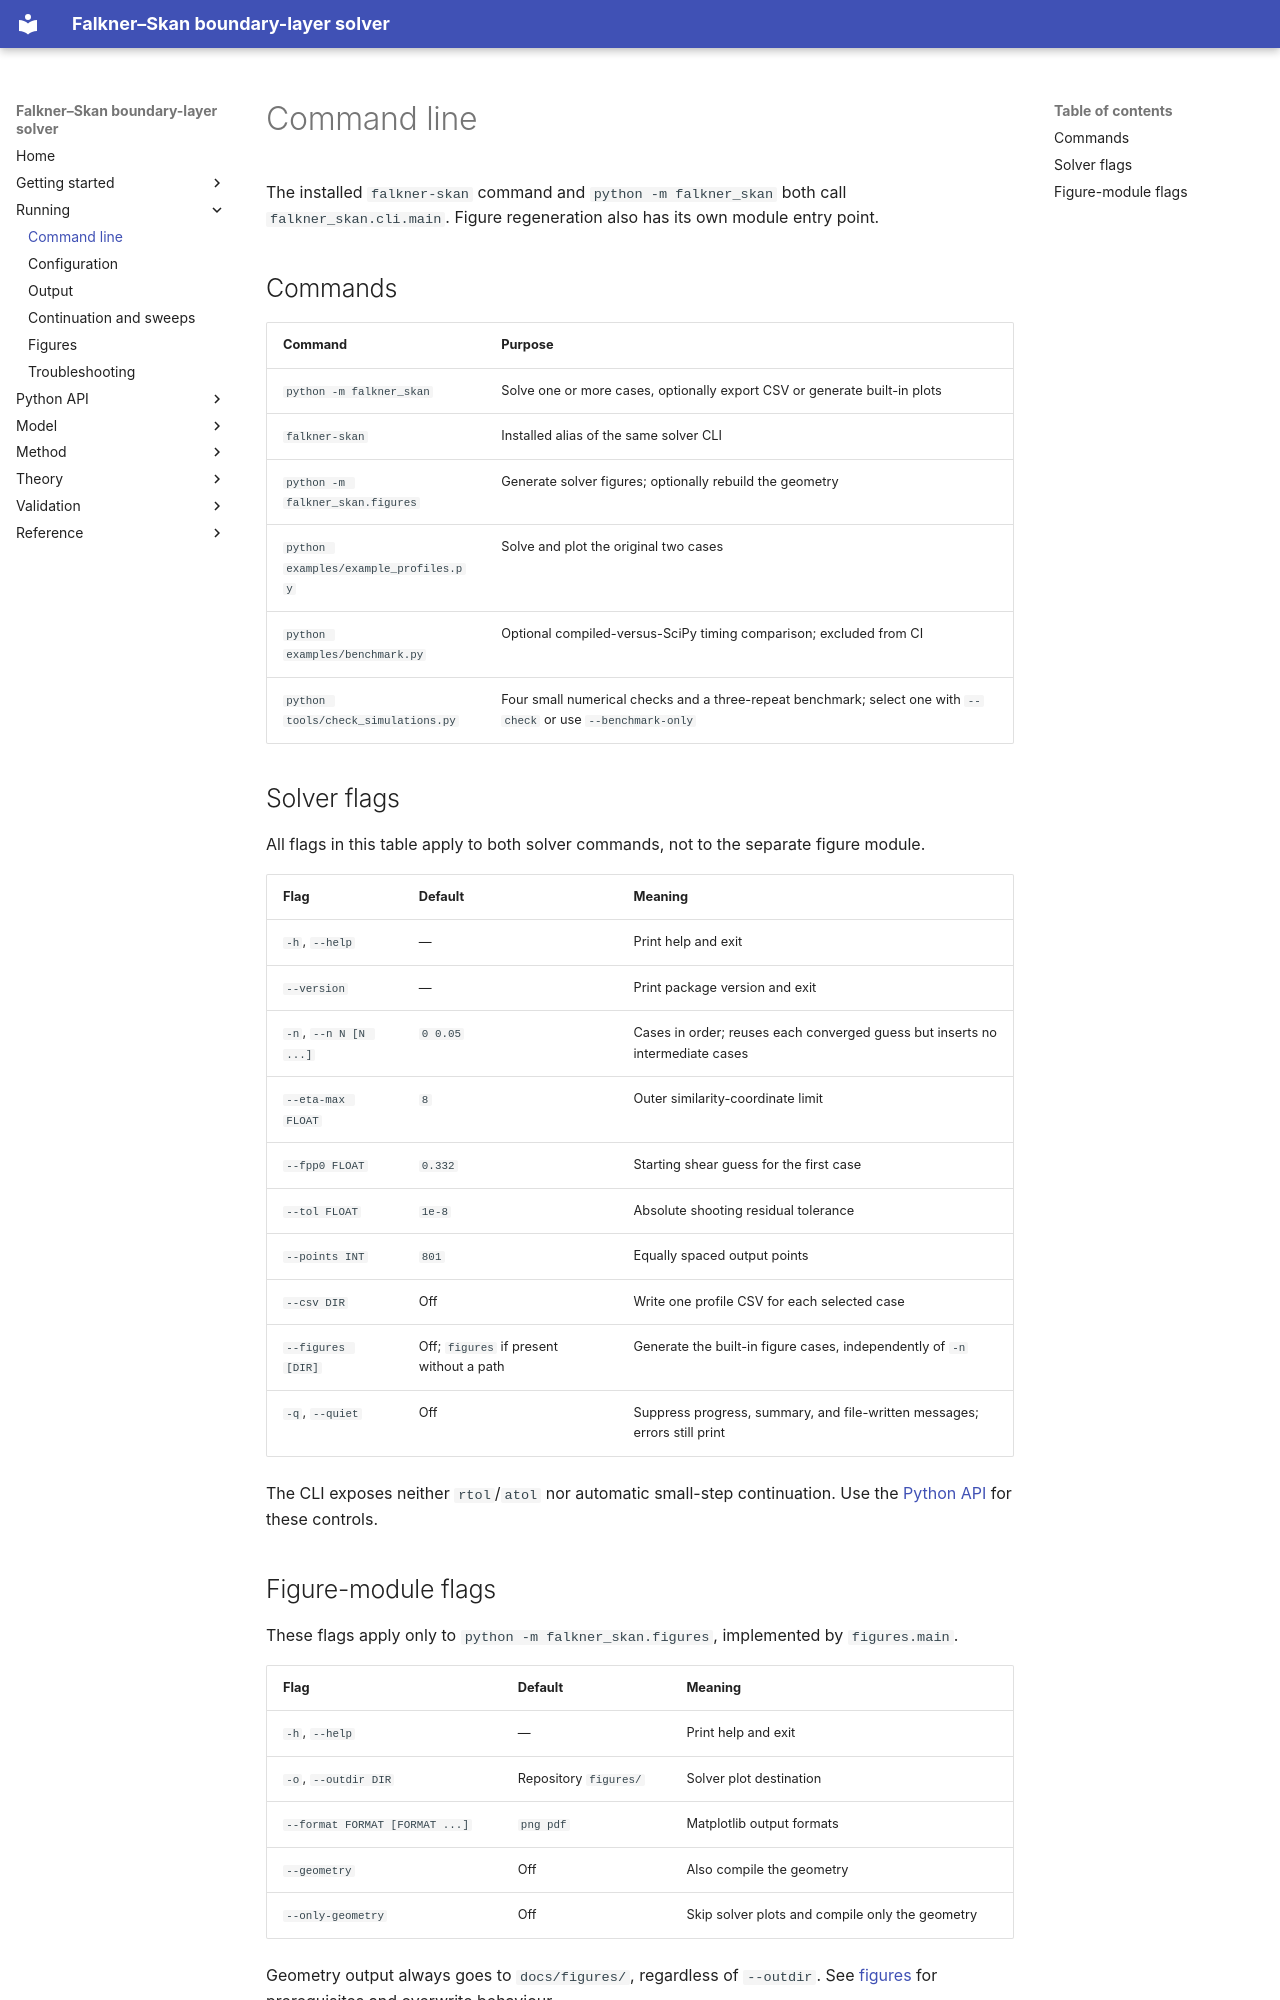

repository: mrodrig6/basic_faulkner_skan · page: running/command-line.html · generator: mkdocs

# Command line

The installed `falkner-skan` command and `python -m falkner_skan` both call `falkner_skan.cli.main`. Figure regeneration also has its own module entry point.

## Commands

| Command | Purpose |
|---|---|
| `python -m falkner_skan` | Solve one or more cases, optionally export CSV or generate built-in plots |
| `falkner-skan` | Installed alias of the same solver CLI |
| `python -m falkner_skan.figures` | Generate solver figures; optionally rebuild the geometry |
| `python examples/example_profiles.py` | Solve and plot the original two cases |
| `python examples/benchmark.py` | Optional compiled-versus-SciPy timing comparison; excluded from CI |
| `python tools/check_simulations.py` | Four small numerical checks and a three-repeat benchmark; select one with `--check` or use `--benchmark-only` |

## Solver flags

All flags in this table apply to both solver commands, not to the separate figure module.

| Flag | Default | Meaning |
|---|---|---|
| `-h`, `--help` | — | Print help and exit |
| `--version` | — | Print package version and exit |
| `-n`, `--n N [N ...]` | `0 0.05` | Cases in order; reuses each converged guess but inserts no intermediate cases |
| `--eta-max FLOAT` | `8` | Outer similarity-coordinate limit |
| `--fpp0 FLOAT` | `0.332` | Starting shear guess for the first case |
| `--tol FLOAT` | `1e-8` | Absolute shooting residual tolerance |
| `--points INT` | `801` | Equally spaced output points |
| `--csv DIR` | Off | Write one profile CSV for each selected case |
| `--figures [DIR]` | Off; `figures` if present without a path | Generate the built-in figure cases, independently of `-n` |
| `-q`, `--quiet` | Off | Suppress progress, summary, and file-written messages; errors still print |

The CLI exposes neither `rtol`/`atol` nor automatic small-step continuation. Use the [Python API](../api/package.md) for these controls.
